Photos from the image-classification dataset "dataset" in the GitHub repository marian4cost/VIPER. Its 2 classes are: antiga, Mercosul plate.

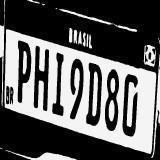
Label: Mercosul plate

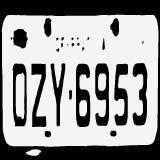
Label: antiga

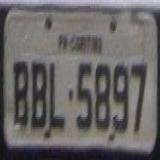
Label: antiga

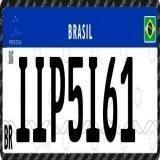
Label: Mercosul plate

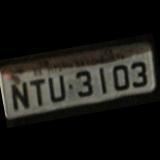
Label: antiga

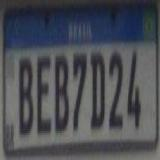
Label: Mercosul plate
